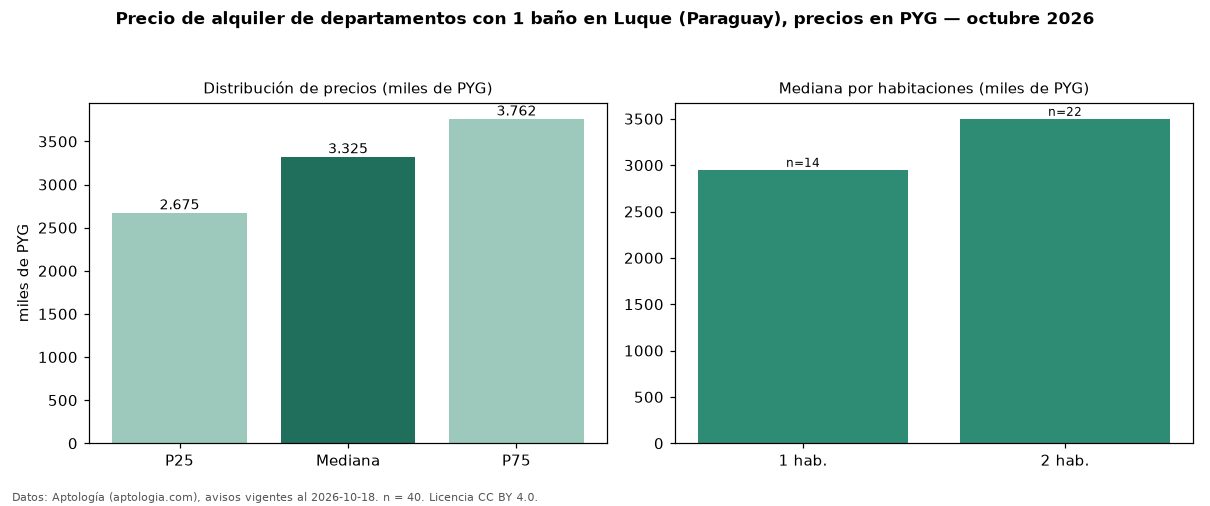

The file beside this chart, header and first rows:
seccion, metrica, valor, moneda, n
filtro, ban1, con 1 baño, , 40
precio, p25, 2675000, PYG, 40
precio, mediana, 3325000, PYG, 40
precio, p75, 3762500, PYG, 40
precio, minimo, 1800000, PYG, 40
precio, maximo, 5500000, PYG, 40
banos, mediana_banos, 1.0, , 
habitaciones, 1, 2950000, PYG, 14
habitaciones, 2, 3500000, PYG, 22
fuente, fecha_datos, 2026-10-18, , 
fuente, atribucion, https://www.aptologia.com/py/alquiler/lu…, , 
fuente, licencia, CC BY 4.0, , 
